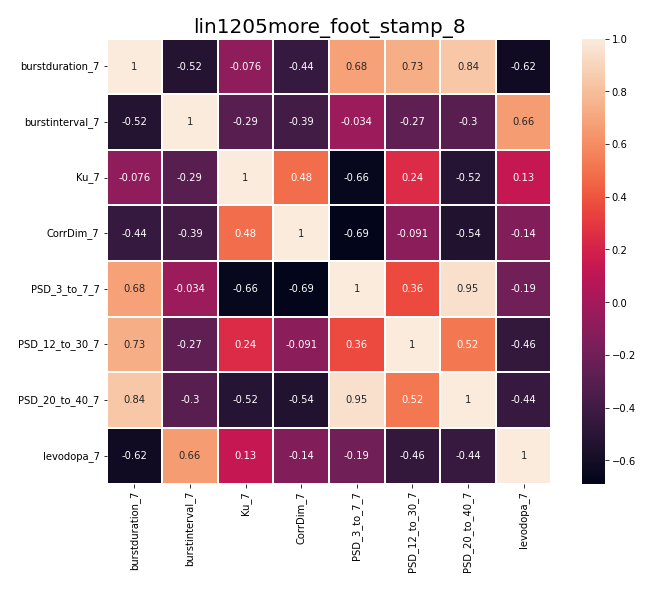

The file beside this chart, header and first rows:
, burstduration_7, burstinterval_7, Ku_7, CorrDim_7, PSD_3_to_7_7, PSD_12_to_30_7, PSD_20_to_40_7, levodopa_7
burstduration_7, 1.0, -0.524, -0.07559, -0.4448, 0.6824, 0.7339, 0.8384, -0.6176
burstinterval_7, -0.524, 1.0, -0.2937, -0.3878, -0.03404, -0.2703, -0.3036, 0.6591
Ku_7, -0.07559, -0.2937, 1.0, 0.485, -0.6571, 0.2432, -0.5221, 0.1323
CorrDim_7, -0.4448, -0.3878, 0.485, 1.0, -0.688, -0.09067, -0.5369, -0.1377
PSD_3_to_7_7, 0.6824, -0.03404, -0.6571, -0.688, 1.0, 0.3636, 0.9525, -0.1946
PSD_12_to_30_7, 0.7339, -0.2703, 0.2432, -0.09067, 0.3636, 1.0, 0.5216, -0.4616
PSD_20_to_40_7, 0.8384, -0.3036, -0.5221, -0.5369, 0.9525, 0.5216, 1.0, -0.4422
levodopa_7, -0.6176, 0.6591, 0.1323, -0.1377, -0.1946, -0.4616, -0.4422, 1.0
